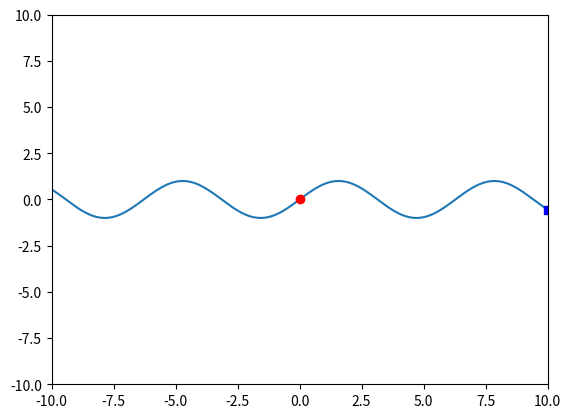

The matplotlib source for this figure: (Note: this script raises an exception after producing the figure.)


import numpy as np
import matplotlib.pyplot as plt
from matplotlib import animation, rc

t = np.linspace(-10,10,1000)
x = np.sin(t)

fig, ax = plt.subplots()
ax.set_xlim((-10,10))
ax.set_ylim((-10,10))
ax.plot(t,x)
line, = ax.plot(t[0],x[0],'ro')
line2,= ax.plot(t[-1],x[-1],'bs')
pos = [(0,0)]

def init():
    line.set_data([0],[0])
    line2.set_data(t[-50], x[-50])
    return line, line2


def animate(i):
    print(t[i])

    line.set_data(t[i], x[i])
    line2.set_data(t[-i],x[-i])
    return line, line2


anim = animation.FuncAnimation(fig, animate, init_func = init,frames=1000, interval=10, blit=True)
plt.show()
